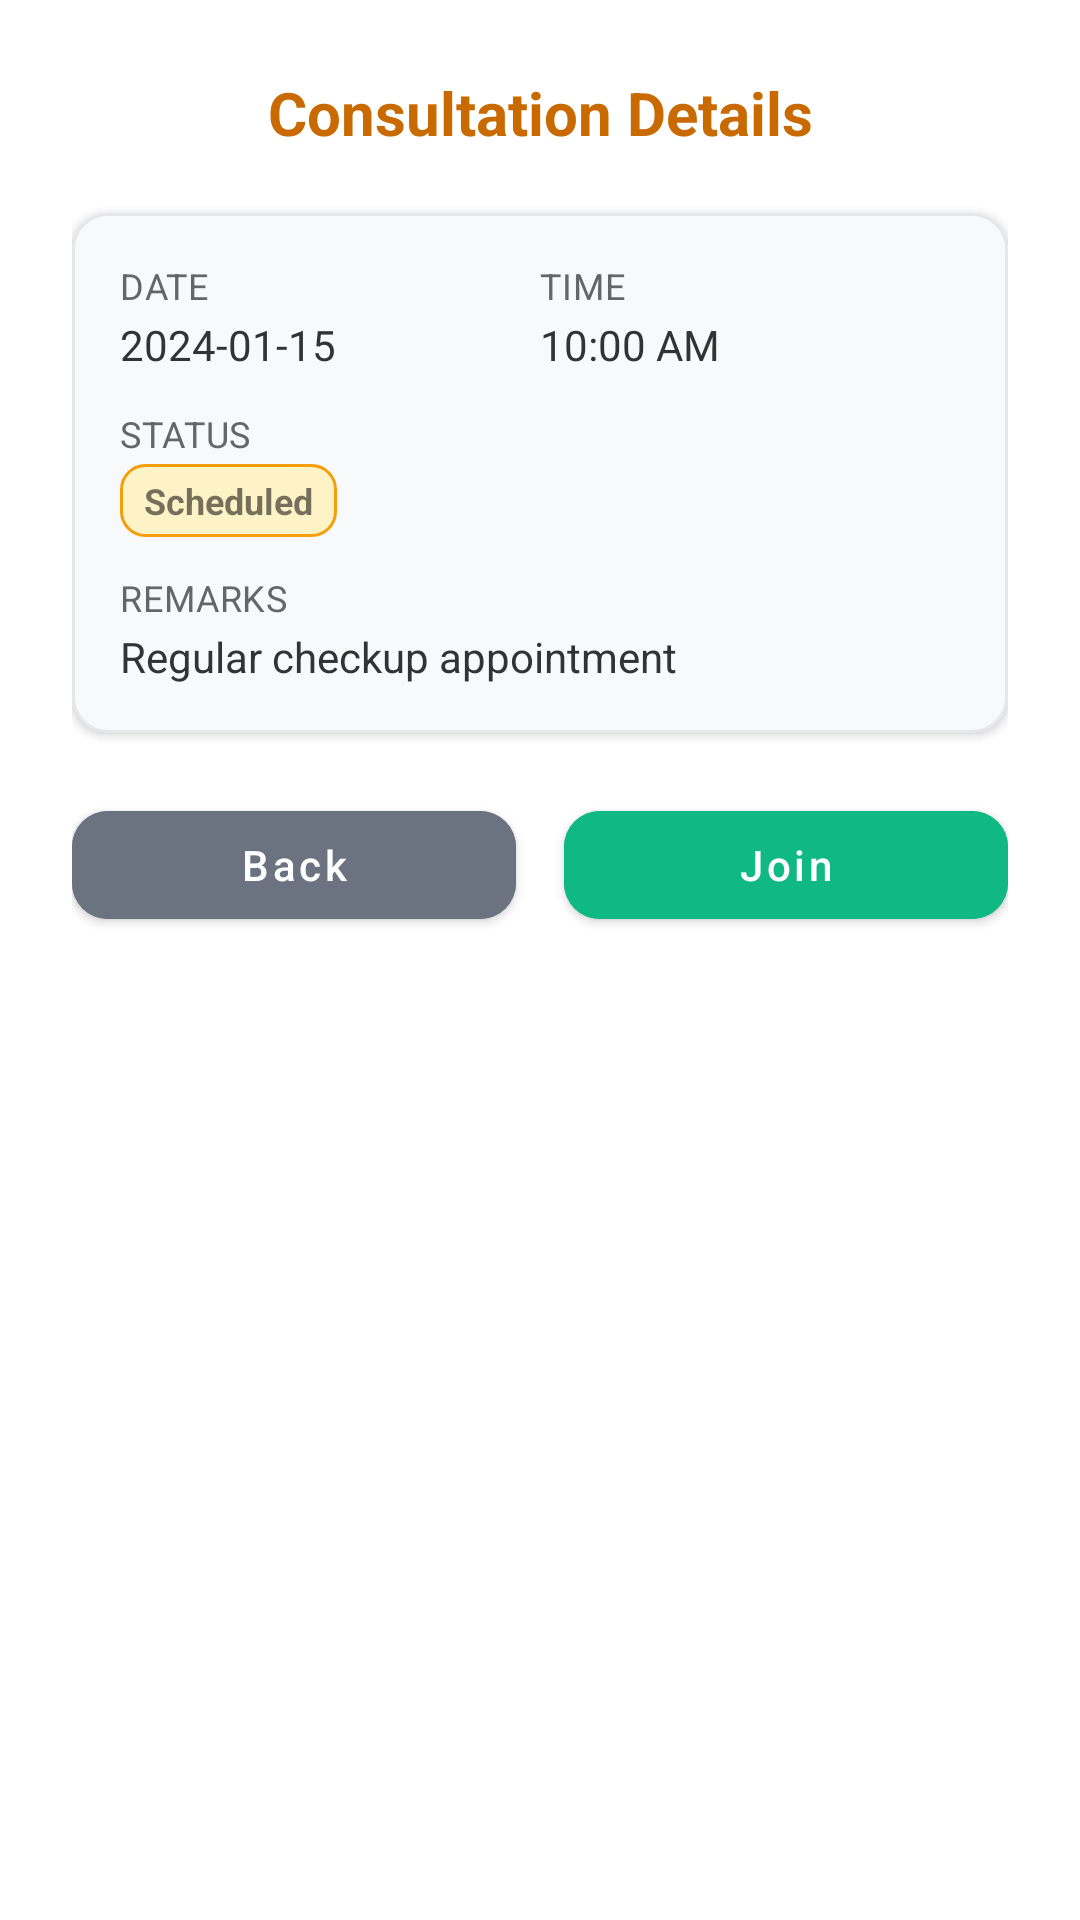

Write the Android layout XML for this screen, with the resource values it uses.
<!-- AndroidManifest.xml: application theme AppTheme.NoActionBar -->
<!-- res/layout/dialog_consultation_details.xml -->
<?xml version="1.0" encoding="utf-8"?>
<LinearLayout xmlns:android="http://schemas.android.com/apk/res/android"
    xmlns:app="http://schemas.android.com/apk/res-auto"
    android:layout_width="match_parent"
    android:layout_height="wrap_content"
    android:orientation="vertical"
    android:padding="24dp"
    android:background="@android:color/white">

    
    <TextView
        android:layout_width="match_parent"
        android:layout_height="wrap_content"
        android:text="Consultation Details"
        android:textColor="#C96A00"
        android:textSize="20sp"
        android:textStyle="bold"
        android:gravity="center"
        android:layout_marginBottom="20dp" />

    
    <com.google.android.material.card.MaterialCardView
        android:layout_width="match_parent"
        android:layout_height="wrap_content"
        android:layout_marginBottom="20dp"
        app:cardCornerRadius="12dp"
        app:cardElevation="2dp"
        app:cardBackgroundColor="#F8F9FA"
        app:strokeColor="#E5E7EB"
        app:strokeWidth="1dp">

        <LinearLayout
            android:layout_width="match_parent"
            android:layout_height="wrap_content"
            android:orientation="vertical"
            android:padding="16dp">

            
            <LinearLayout
                android:layout_width="match_parent"
                android:layout_height="wrap_content"
                android:orientation="horizontal"
                android:layout_marginBottom="12dp">

                <LinearLayout
                    android:layout_width="0dp"
                    android:layout_height="wrap_content"
                    android:layout_weight="1"
                    android:orientation="vertical">

                    <TextView
                        android:layout_width="match_parent"
                        android:layout_height="wrap_content"
                        android:text="Date"
                        android:textColor="#666666"
                        android:textSize="12sp"
                        android:textAllCaps="true"
                        android:letterSpacing="0.02" />

                    <TextView
                        android:id="@+id/txtDialogAppointmentDate"
                        android:layout_width="match_parent"
                        android:layout_height="wrap_content"
                        android:text="2024-01-15"
                        android:textColor="#333333"
                        android:textSize="14sp"
                        android:textStyle="normal"
                        android:layout_marginTop="2dp" />

                </LinearLayout>

                <LinearLayout
                    android:layout_width="0dp"
                    android:layout_height="wrap_content"
                    android:layout_weight="1"
                    android:orientation="vertical">

                    <TextView
                        android:layout_width="match_parent"
                        android:layout_height="wrap_content"
                        android:text="Time"
                        android:textColor="#666666"
                        android:textSize="12sp"
                        android:textAllCaps="true"
                        android:letterSpacing="0.02" />

                    <TextView
                        android:id="@+id/txtDialogAppointmentTime"
                        android:layout_width="match_parent"
                        android:layout_height="wrap_content"
                        android:text="10:00 AM"
                        android:textColor="#333333"
                        android:textSize="14sp"
                        android:textStyle="normal"
                        android:layout_marginTop="2dp" />

                </LinearLayout>

            </LinearLayout>

            
            <LinearLayout
                android:layout_width="match_parent"
                android:layout_height="wrap_content"
                android:orientation="horizontal"
                android:layout_marginBottom="12dp">

                <LinearLayout
                    android:layout_width="0dp"
                    android:layout_height="wrap_content"
                    android:layout_weight="1"
                    android:orientation="vertical">

                    <TextView
                        android:layout_width="match_parent"
                        android:layout_height="wrap_content"
                        android:text="Status"
                        android:textColor="#666666"
                        android:textSize="12sp"
                        android:textAllCaps="true"
                        android:letterSpacing="0.02" />

                    <TextView
                        android:id="@+id/txtDialogStatus"
                        android:layout_width="wrap_content"
                        android:layout_height="wrap_content"
                        android:text="Scheduled"
                        android:textSize="12sp"
                        android:textStyle="bold"
                        android:paddingHorizontal="8dp"
                        android:paddingVertical="4dp"
                        android:layout_marginTop="2dp"
                        android:background="@drawable/bg_status_scheduled" />

                </LinearLayout>

            </LinearLayout>

            
            <LinearLayout
                android:layout_width="match_parent"
                android:layout_height="wrap_content"
                android:orientation="vertical">

                <TextView
                    android:layout_width="match_parent"
                    android:layout_height="wrap_content"
                    android:text="Remarks"
                    android:textColor="#666666"
                    android:textSize="12sp"
                    android:textAllCaps="true"
                    android:letterSpacing="0.02" />

                <TextView
                    android:id="@+id/txtDialogRemarks"
                    android:layout_width="match_parent"
                    android:layout_height="wrap_content"
                    android:text="Regular checkup appointment"
                    android:textColor="#333333"
                    android:textSize="14sp"
                    android:textStyle="normal"
                    android:layout_marginTop="2dp"
                    android:lineSpacingExtra="4dp" />

            </LinearLayout>

        </LinearLayout>

    </com.google.android.material.card.MaterialCardView>

    
    <LinearLayout
        android:layout_width="match_parent"
        android:layout_height="wrap_content"
        android:orientation="horizontal"
        android:gravity="center">

        <com.google.android.material.button.MaterialButton
            android:id="@+id/btnBackConsultation"
            android:layout_width="0dp"
            android:layout_height="wrap_content"
            android:layout_weight="1"
            android:text="Back"
            android:backgroundTint="#6B7280"
            android:textColor="@android:color/white"
            app:cornerRadius="12dp"
            android:layout_marginEnd="8dp"
            android:textAllCaps="false"
            android:textSize="14sp" />

        <com.google.android.material.button.MaterialButton
            android:id="@+id/btnJoinConsultation"
            android:layout_width="0dp"
            android:layout_height="wrap_content"
            android:layout_weight="1"
            android:text="Join"
            android:backgroundTint="#10B981"
            android:textColor="@android:color/white"
            app:cornerRadius="12dp"
            android:layout_marginStart="8dp"
            android:textAllCaps="false"
            android:textSize="14sp" />

    </LinearLayout>

</LinearLayout>
<!-- resources referenced by this layout -->
<resources>
  <!-- drawable bg_status_scheduled (drawable) -->
  <?xml version="1.0" encoding="utf-8"?>
  <shape xmlns:android="http://schemas.android.com/apk/res/android">
      <solid android:color="#FEF3C7" />
      <corners android:radius="8dp" />
      <stroke android:width="1dp" android:color="#F59E0B" />
  </shape>
  <style name="AppTheme.NoActionBar" parent="Theme.MaterialComponents.DayNight.NoActionBar">
          <item name="colorPrimary">#E87C00</item>
          <item name="colorPrimaryDark">#C96A00</item>
          <item name="colorAccent">#E87C00</item>
      </style>
</resources>
